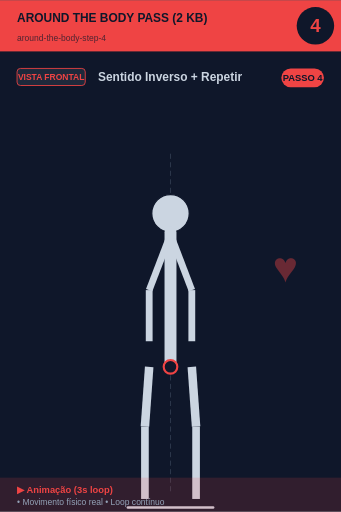
t = 0.00 s
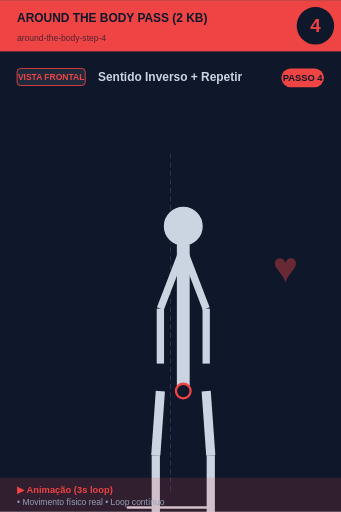
t = 0.56 s
t = 0.94 s: frame unchanged from t = 0.56 s, image omitted
t = 1.50 s: frame unchanged from t = 0.00 s, image omitted
t = 2.06 s: frame unchanged from t = 0.56 s, image omitted
t = 2.44 s: frame unchanged from t = 0.56 s, image omitted

The animated SVG that drew these frames (rendered in a browser with its animation timeline set to each time). Animation: 1 SMIL element (animateTransform=1); one cycle of 3.00 s, repeats indefinitely.

<svg xmlns="http://www.w3.org/2000/svg" viewBox="0 0 400 600" width="400" height="600">
<rect width="400" height="600" fill="#0f172a"/>

<!-- Header -->
<rect x="0" y="0" width="400" height="60" fill="#ef4444"/>
<text x="20" y="25" font-size="14" font-weight="bold" fill="#0f172a" font-family="sans-serif">AROUND THE BODY PASS (2 KB)</text>
<text x="20" y="48" font-size="10" fill="#0f172a" opacity="0.7" font-family="sans-serif">around-the-body-step-4</text>

<!-- Step number -->
<circle cx="370" cy="30" r="22" fill="#0f172a"/>
<text x="370" y="37" font-size="22" font-weight="bold" fill="#ef4444" text-anchor="middle" font-family="sans-serif">4</text>

<!-- Vista + título -->
<rect x="20" y="80" width="80" height="20" rx="4" fill="#1e293b" stroke="#ef4444" stroke-width="1"/>
<text x="60" y="94" font-size="10" font-weight="bold" fill="#ef4444" text-anchor="middle" font-family="sans-serif">VISTA FRONTAL</text>
<text x="115" y="95" font-size="14" font-weight="bold" fill="#cbd5e1" font-family="sans-serif">Sentido Inverso + Repetir</text>

<!-- Corpo -->
<g transform="translate(0, 50)">
<line x1="200" y1="130" x2="200" y2="530" stroke="#475569" stroke-width="1" stroke-dasharray="6,4" opacity="0.6"/>
<g>
  <animateTransform attributeName="transform" type="scale"
    values="1;1.1;1;1.1;1"
    keyTimes="0;0.25;0.5;0.75;1"
    dur="3s" repeatCount="indefinite"
    additive="sum"/>
  <circle cx="200" cy="200" r="22" fill="#cbd5e1" stroke="#0f172a" stroke-width="1.5"/>
  <line x1="200" y1="222" x2="200" y2="380" stroke="#cbd5e1" stroke-width="14" stroke-linecap="round"/>
  <circle cx="200" cy="380" r="8" fill="#0f172a" stroke="#ef4444" stroke-width="2.5"/>
  <line x1="198" y1="230" x2="175" y2="290" stroke="#cbd5e1" stroke-width="8"/>
  <line x1="202" y1="230" x2="225" y2="290" stroke="#cbd5e1" stroke-width="8"/>
  <line x1="175" y1="290" x2="175" y2="350" stroke="#cbd5e1" stroke-width="8"/>
  <line x1="225" y1="290" x2="225" y2="350" stroke="#cbd5e1" stroke-width="8"/>
  <line x1="175" y1="380" x2="170" y2="450" stroke="#cbd5e1" stroke-width="10"/>
  <line x1="225" y1="380" x2="230" y2="450" stroke="#cbd5e1" stroke-width="10"/>
  <line x1="170" y1="450" x2="170" y2="535" stroke="#cbd5e1" stroke-width="9"/>
  <line x1="230" y1="450" x2="230" y2="535" stroke="#cbd5e1" stroke-width="9"/>
</g>
<line x1="150" y1="545" x2="250" y2="545" stroke="#cbd5e1" stroke-width="3" stroke-linecap="round"/><text x="320" y="280" font-size="50" fill="#ef4444" opacity="0.4" font-weight="bold">♥</text>
</g>

<!-- Footer -->
<rect x="0" y="560" width="400" height="40" fill="#ef4444" opacity="0.15"/>
<text x="20" y="578" font-size="11" font-weight="bold" fill="#ef4444" font-family="sans-serif">▶ Animação (3s loop)</text>
<text x="20" y="592" font-size="10" fill="#94a3b8" font-family="sans-serif">• Movimento físico real • Loop contínuo</text>

<!-- Tag PASSO N -->
<g transform="translate(330, 80)">
<rect x="0" y="0" width="50" height="22" rx="11" fill="#ef4444"/>
<text x="25" y="15" font-size="11" font-weight="bold" fill="#0f172a" text-anchor="middle" font-family="sans-serif">PASSO 4</text>
</g>
</svg>
